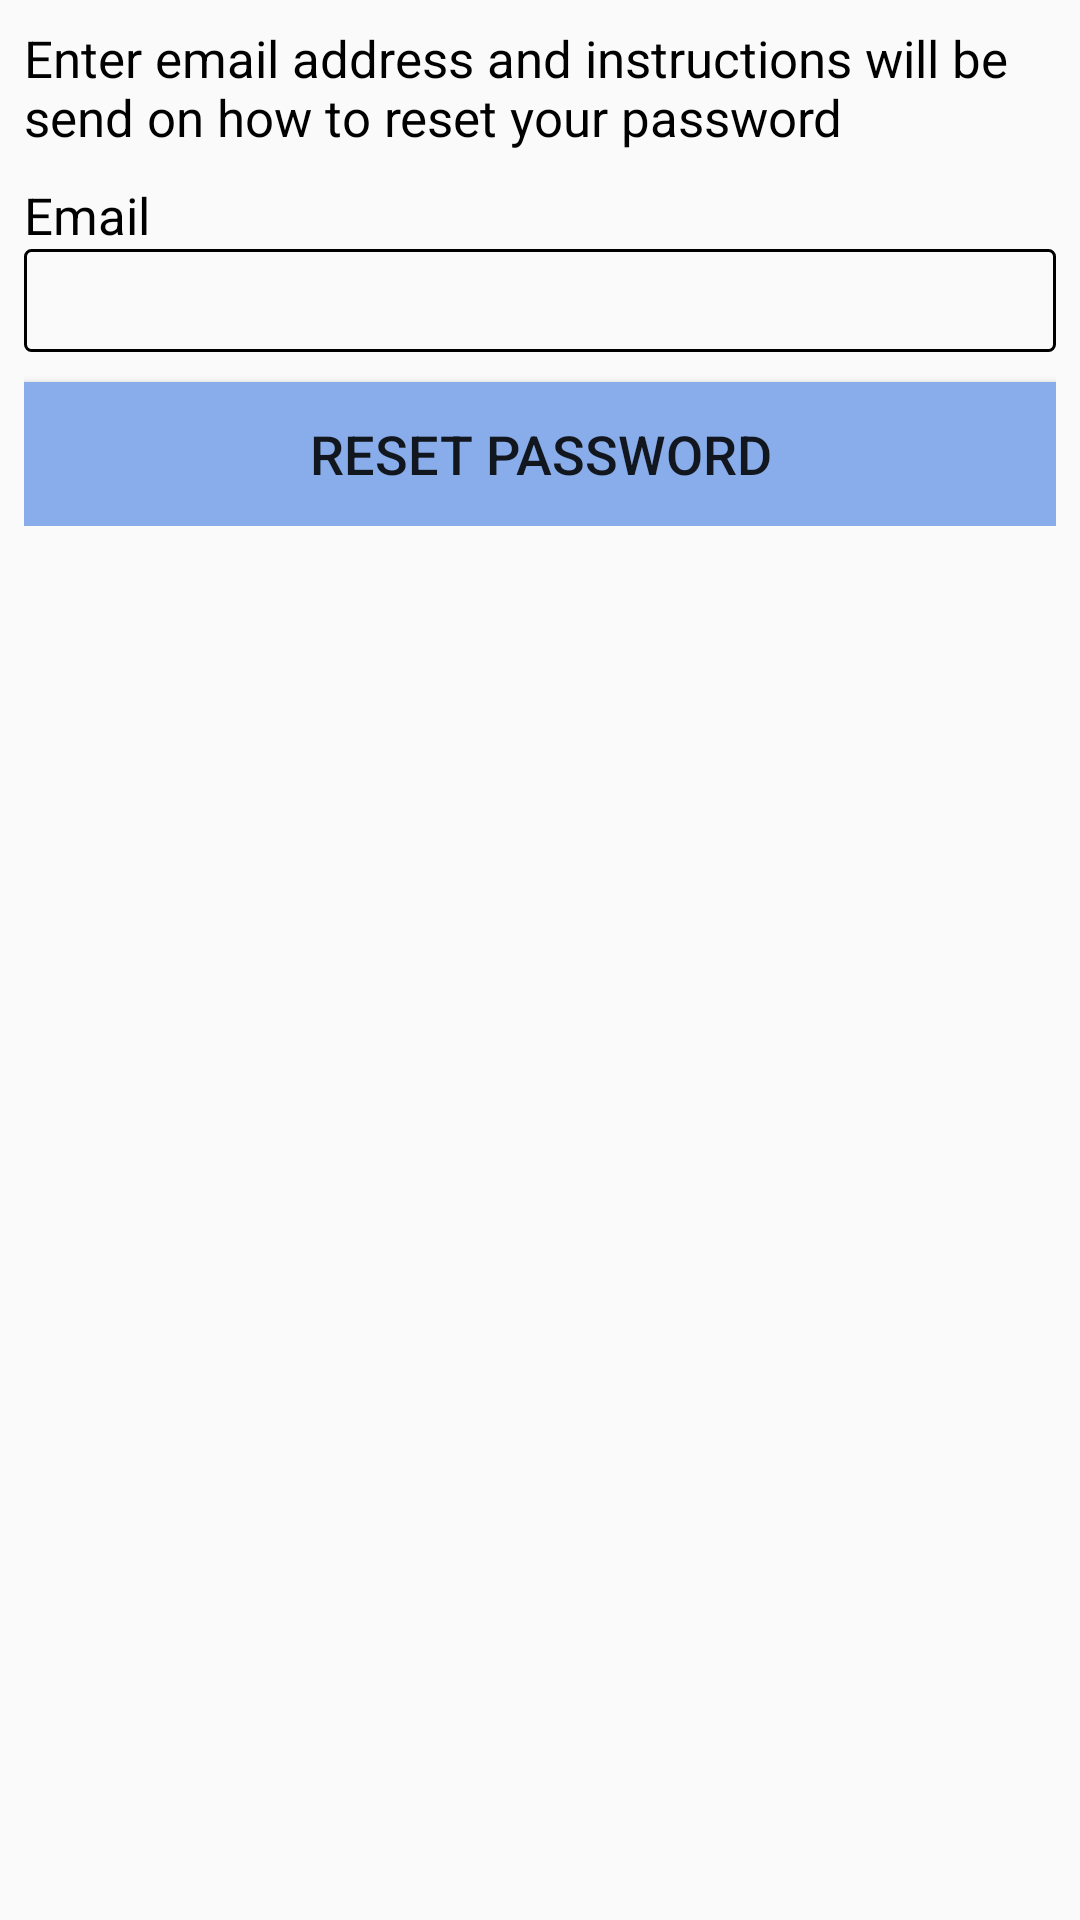

Android layout source for this screen:
<!-- AndroidManifest.xml: application theme AppTheme -->
<!-- res/layout/fragment_forget_password.xml -->
<?xml version="1.0" encoding="utf-8"?>
<android.support.constraint.ConstraintLayout xmlns:android="http://schemas.android.com/apk/res/android"
    xmlns:app="http://schemas.android.com/apk/res-auto"
    xmlns:tools="http://schemas.android.com/tools"
    android:layout_width="match_parent"
    android:layout_height="match_parent"
    tools:context=".fragments.ForgetPasswordFragment">

    <FrameLayout
        android:layout_width="match_parent"
        android:layout_height="wrap_content"
        android:layout_marginStart="8dp"
        android:layout_marginTop="8dp"
        android:layout_marginEnd="8dp"
        android:orientation="vertical"
        app:layout_constraintEnd_toEndOf="parent"
        app:layout_constraintStart_toStartOf="parent"
        app:layout_constraintTop_toTopOf="parent">

        <LinearLayout
            android:id="@+id/reset_password_get_email_layout"
            android:layout_width="match_parent"
            android:layout_height="wrap_content"
            android:orientation="vertical"
            android:visibility="visible">

            <TextView
                android:id="@+id/textView"
                android:layout_width="wrap_content"
                android:layout_height="wrap_content"
                android:text="@string/reset_message"
                android:textSize="17sp"
                android:textColor="@color/black" />
            <TextView
                android:layout_width="match_parent"
                android:layout_height="wrap_content"
                android:layout_marginTop="10dp"
                android:text="@string/email"
                android:textSize="17sp"
                android:textColor="@color/black"/>

            <EditText
                android:id="@+id/reset_password_email_edit_text"
                android:layout_width="match_parent"
                android:layout_height="wrap_content"
                android:background="@drawable/black_rectangle_border"
                android:textSize="24sp"
                android:saveEnabled="false"/>

            <TextView
                android:id="@+id/reset_password_invalid_email_text_view"
                android:layout_width="match_parent"
                android:layout_height="wrap_content"
                android:text="@string/invalid_email"
                android:textSize="15sp"
                android:textColor="@color/colorInvalid"
                android:visibility="gone"/>

            <Button
                android:id="@+id/reset_password_email_button"
                android:layout_width="match_parent"
                android:layout_height="wrap_content"
                android:layout_marginTop="10dp"
                android:text="@string/reset_password"
                android:textSize="18sp"
                android:background="@color/buttons"/>

        </LinearLayout>

        <LinearLayout
            android:id="@+id/reset_password_authen_code_layout"
            android:layout_width="match_parent"
            android:layout_height="wrap_content"
            android:orientation="vertical"
            android:visibility="gone">

            <TextView
                android:layout_width="match_parent"
                android:layout_height="wrap_content"
                android:text="@string/reset_password_code_message"
                android:textSize="17sp"
                android:textColor="@color/black"/>

            <EditText
                android:id="@+id/reset_password_authen_code_edit_text"
                android:layout_width="match_parent"
                android:layout_height="wrap_content"
                android:layout_marginTop="10dp"
                android:background="@drawable/black_rectangle_border"
                android:textSize="24sp"
                android:textAlignment="center"
                android:saveEnabled="false"/>

            <TextView
                android:id="@+id/forget_password_invalid_authen_text_view"
                android:layout_width="match_parent"
                android:layout_height="wrap_content"
                android:text="@string/invalid_authen_code"
                android:textColor="@color/colorInvalid"
                android:visibility="gone"/>

            <Button
                android:id="@+id/reset_password_submit_authen_code_button"
                android:layout_width="match_parent"
                android:layout_height="wrap_content"
                android:layout_marginTop="5dp"
                android:text="@string/submit"
                android:textSize="19sp"
                android:background="@color/buttons"/>

        </LinearLayout>

        <LinearLayout
            android:id="@+id/new_password_layout"
            android:layout_width="match_parent"
            android:layout_height="wrap_content"
            android:orientation="vertical"
            android:visibility="gone">

            <TextView
                android:layout_width="match_parent"
                android:layout_height="wrap_content"
                android:text="@string/new_password"
                android:textColor="@color/black"
                android:textSize="18sp"/>

            <EditText
                android:id="@+id/forget_password_new_password"
                android:layout_width="match_parent"
                android:layout_height="wrap_content"
                android:background="@drawable/black_rectangle_border"
                android:textSize="22sp"
                android:inputType="textPassword"
                android:saveEnabled="false"/>

            <TextView
                android:id="@+id/reset_password_weak_password_text_view"
                android:layout_width="match_parent"
                android:layout_height="wrap_content"
                android:text="@string/weak_password"
                android:textColor="@color/black"
                android:textSize="15sp"/>

            <TextView
                android:layout_width="match_parent"
                android:layout_height="wrap_content"
                android:layout_marginTop="5dp"
                android:text="@string/confirm_password"
                android:textColor="@color/black"
                android:textSize="18sp"/>

            <EditText
                android:id="@+id/reset_password_confirm_password"
                android:layout_width="match_parent"
                android:layout_height="wrap_content"
                android:background="@drawable/black_rectangle_border"
                android:textSize="22sp"
                android:inputType="textPassword"
                android:saveEnabled="false"/>

            <TextView
                android:id="@+id/reset_password_mismatch_password_text_view"
                android:layout_width="match_parent"
                android:layout_height="wrap_content"
                android:text="@string/password_mismatch"
                android:textColor="@color/colorInvalid"
                android:textSize="15sp"
                android:visibility="gone"/>

            <Button
                android:id="@+id/reset_password_submit_new_password_button"
                android:layout_width="match_parent"
                android:layout_height="wrap_content"
                android:layout_marginTop="5dp"
                android:text="@string/submit"
                android:textSize="19sp"
                android:background="@color/buttons"/>
        </LinearLayout>

    </FrameLayout>

</android.support.constraint.ConstraintLayout>
<!-- resources referenced by this layout -->
<resources>
  <color name="black">#000000</color>
  <color name="buttons">#88adea</color>
  <color name="colorInvalid">#ff0000</color>
  <!-- drawable black_rectangle_border (drawable) -->
  <?xml version="1.0" encoding="utf-8"?>
  <shape xmlns:android="http://schemas.android.com/apk/res/android">
      <stroke android:width="1dp" android:color="#000000" />
      <padding android:left="1dp"
          android:top="1dp"
          android:right="1dp"
          android:bottom="1dp" />
      <corners android:radius="2dp" />
  </shape>
  <string name="confirm_password">Confirm password</string>
  <string name="email">Email</string>
  <string name="invalid_authen_code">The code you entered is invalid. Please try again</string>
  <string name="invalid_email">Invalid email address</string>
  <string name="new_password">New Password</string>
  <string name="password_mismatch">Password did not match. Try again.</string>
  <string name="reset_message">Enter email address and instructions will be send on how to reset
      your password</string>
  <string name="reset_password">Reset Password</string>
  <string name="reset_password_code_message">Enter your reset password code</string>
  <string name="submit">Submit</string>
  <string name="weak_password">Minimum 8 characters, a-z, A-Z, 0-9, @#$%^&amp;=</string>
  <style name="AppTheme" parent="Theme.AppCompat.Light.DarkActionBar">
          
          <item name="colorPrimary">@color/colorPrimary</item>
          <item name="colorPrimaryDark">@color/colorPrimaryDark</item>
          <item name="colorAccent">@color/colorAccent</item>
      </style>
  <color name="colorPrimary">#008577</color>
  <color name="colorPrimaryDark">#00574B</color>
  <color name="colorAccent">#D81B60</color>
</resources>
